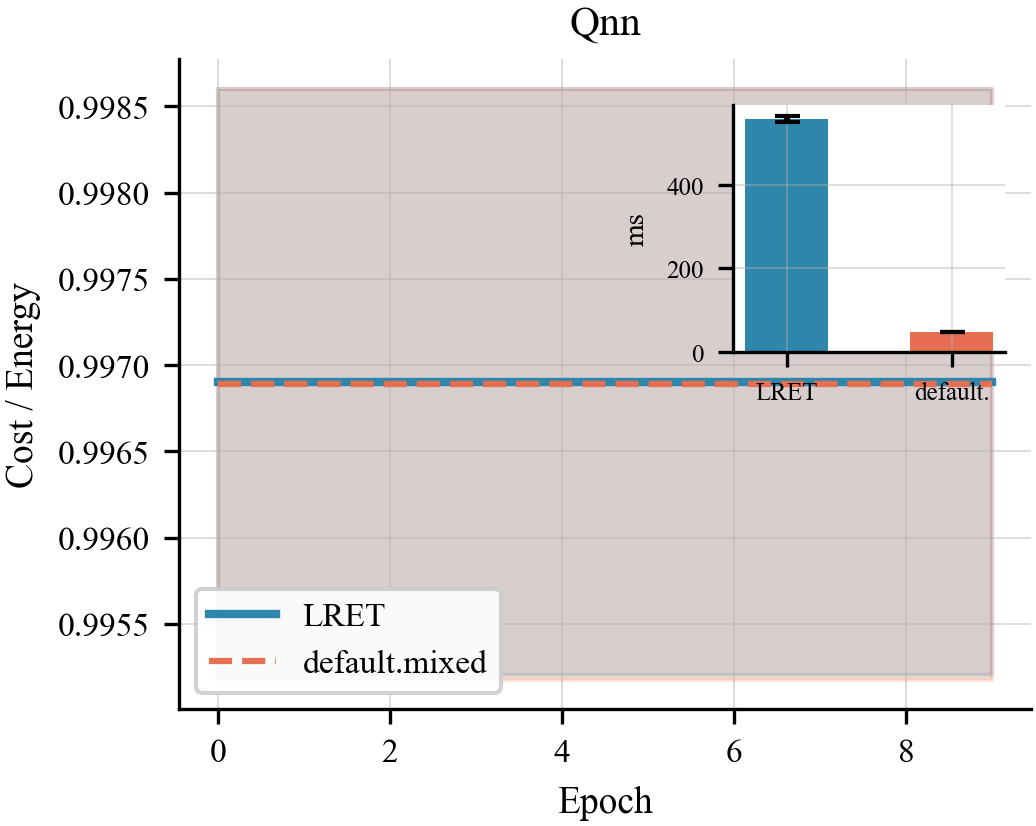

The table this chart was drawn from, first rows:
algo, epoch, lret_t0, lret_t1, comp_t0, comp_t1
qnn, 0, 0.9986, 0.9952, 0.9986, 0.9952
qnn, 1, 0.9986, 0.9952, 0.9986, 0.9952
qnn, 2, 0.9986, 0.9952, 0.9986, 0.9952
qnn, 3, 0.9986, 0.9952, 0.9986, 0.9952
qnn, 4, 0.9986, 0.9952, 0.9986, 0.9952
qnn, 5, 0.9986, 0.9952, 0.9986, 0.9952
qnn, 6, 0.9986, 0.9952, 0.9986, 0.9952
qnn, 7, 0.9986, 0.9952, 0.9986, 0.9952
qnn, 8, 0.9986, 0.9952, 0.9986, 0.9952
qnn, 9, 0.9986, 0.9952, 0.9986, 0.9952
